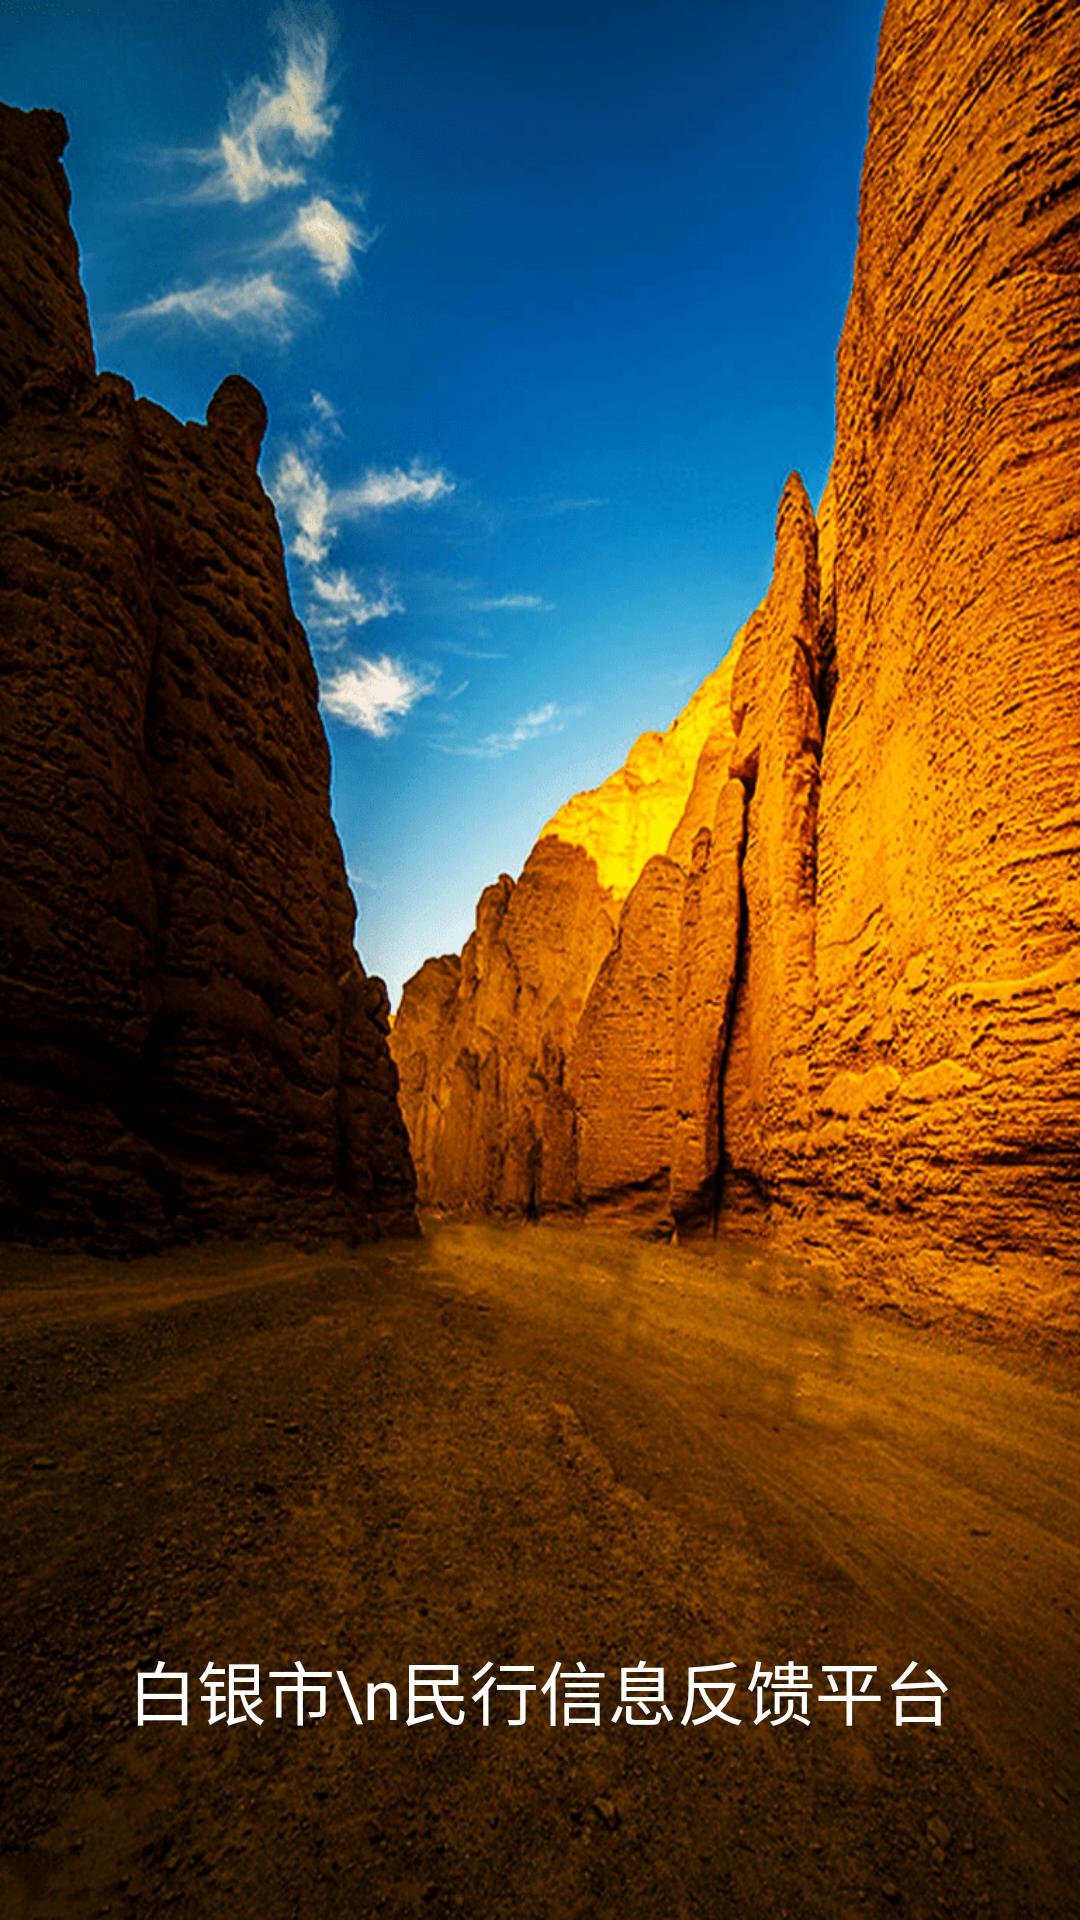

This screen was rendered from an Android layout file. Write that file and the resources it references.
<!-- AndroidManifest.xml: activity theme FullscreenTheme -->
<!-- res/layout/activity_index.xml -->
<?xml version="1.0" encoding="utf-8"?>
<RelativeLayout xmlns:android="http://schemas.android.com/apk/res/android"
    xmlns:tools="http://schemas.android.com/tools"
    android:layout_width="match_parent"
    android:layout_height="match_parent"
    android:background="#0099cc"
    tools:context=".main.IndexActivity">
    <android.support.v7.widget.AppCompatImageView
        android:id="@+id/iv_index"
        android:layout_width="match_parent"
        android:layout_height="match_parent"
        android:src="@mipmap/start_index"
        android:scaleType="fitXY" />
    <TextView
        android:layout_width="match_parent"
        android:layout_height="wrap_content"
        android:textSize="23sp"
        android:lineSpacingExtra="5dip"
        android:textColor="@color/white"
        android:layout_alignParentBottom="true"
        android:layout_marginBottom="60dip"
        android:gravity="center"
        android:text="白银市\n民行信息反馈平台"/>
</RelativeLayout>
<!-- resources referenced by this layout -->
<resources>
  <color name="white">#ffffff</color>
  <!-- mipmap start_index: png bitmap (mipmap-xhdpi, 539825 bytes) -->
  <style name="FullscreenTheme" parent="AppTheme">
          <item name="android:actionBarStyle">@style/FullscreenActionBarStyle</item>
          <item name="android:windowActionBarOverlay">true</item>
          <item name="android:windowBackground">@null</item>
          <item name="android:windowNoTitle">true</item>
          <item name="windowNoTitle">true</item>
          <item name="android:windowFullscreen">true</item>
          <item name="metaButtonBarStyle">?android:attr/buttonBarStyle</item>
          <item name="metaButtonBarButtonStyle">?android:attr/buttonBarButtonStyle</item>
      </style>
  <style name="AppTheme" parent="Theme.AppCompat.Light.NoActionBar">
          
          <item name="colorPrimary">@color/colorPrimary</item>
          <item name="colorPrimaryDark">@color/colorPrimaryDark</item>
          <item name="colorAccent">@color/colorAccent</item>
          <item name="android:windowBackground">@color/gray_f1f1f1</item>
      </style>
  <style name="FullscreenActionBarStyle" parent="Widget.AppCompat.ActionBar">
          <item name="android:background">@color/black_overlay</item>
      </style>
  <color name="colorPrimary">#03a9f4</color>
  <color name="colorPrimaryDark">#0288d1</color>
  <color name="colorAccent">#f9a053</color>
  <color name="gray_f1f1f1">#e5e5e5</color>
  <color name="black_overlay">#66000000</color>
</resources>
